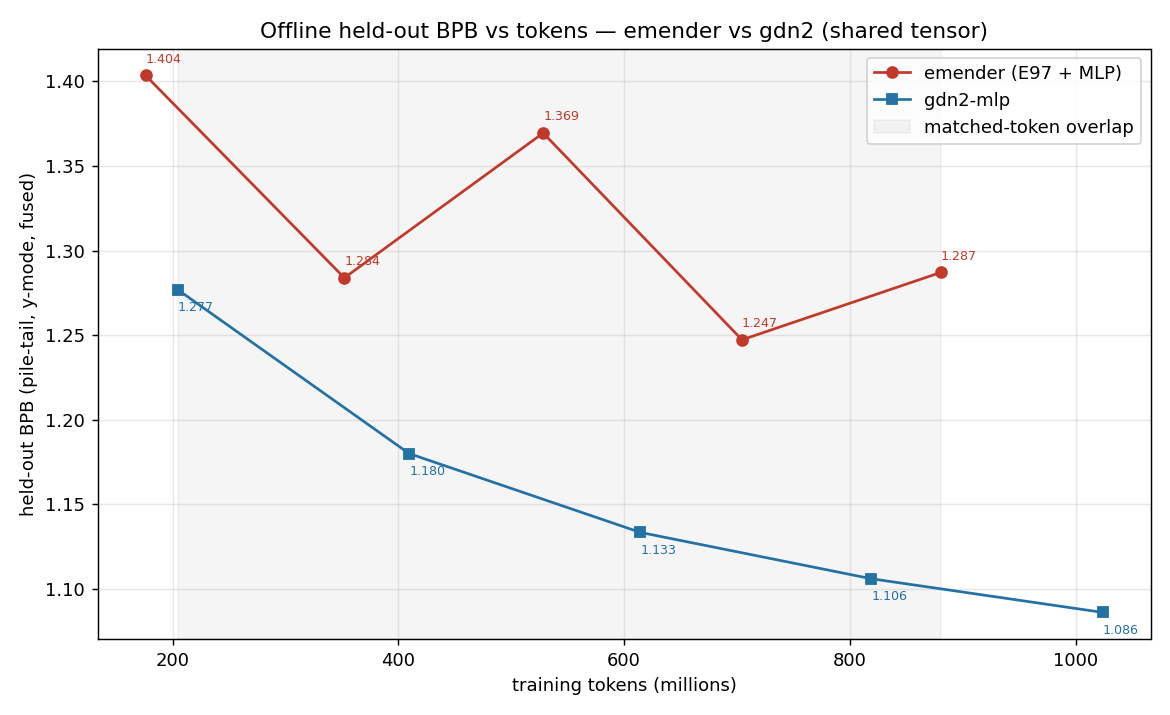

Data behind this chart, as committed beside it:
model, step, tokens, ce, bpb
emender, 21500, 176128000, 3.838, 1.404
emender, 43000, 352256000, 3.511, 1.284
emender, 64500, 528384000, 3.745, 1.369
emender, 86000, 704512000, 3.411, 1.247
emender, 107500, 880640000, 3.52, 1.287
gdn2, 25000, 204800000, 3.491, 1.277
gdn2, 50000, 409600000, 3.227, 1.18
gdn2, 75000, 614400000, 3.099, 1.133
gdn2, 100000, 819200000, 3.024, 1.106
gdn2, 125000, 1024000000, 2.97, 1.086
